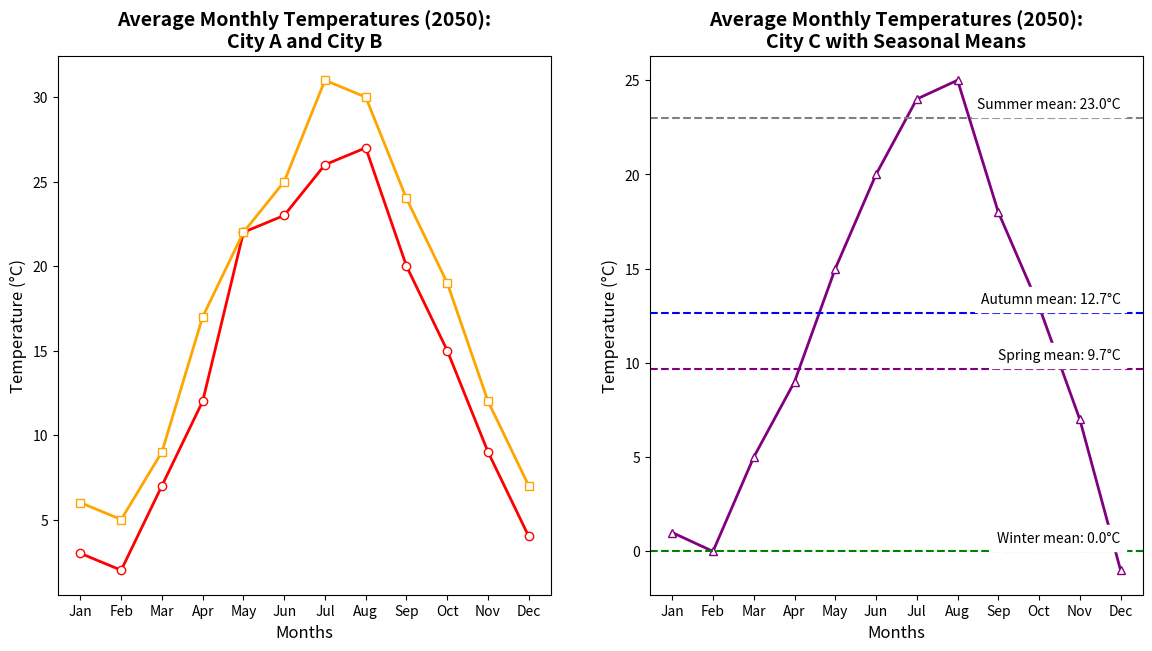

The matplotlib source for this figure:
import matplotlib.pyplot as plt
import numpy as np

months = ['Jan', 'Feb', 'Mar', 'Apr', 'May', 'Jun', 'Jul', 'Aug', 'Sep', 'Oct', 'Nov', 'Dec']

city_a_temps = [3, 2, 7, 12, 22, 23, 26, 27, 20, 15, 9, 4]
city_b_temps = [6, 5, 9, 17, 22, 25, 31, 30, 24, 19, 12, 7]
city_c_temps = [1, 0, 5, 9, 15, 20, 24, 25, 18, 13, 7, -1]

fig, axs = plt.subplots(1, 2, figsize=(14, 7))

axs[0].plot(months, city_a_temps, '-o', color='red', linewidth=2, markerfacecolor='white')  # changed from blue to red
axs[0].plot(months, city_b_temps, '-s', color='orange', linewidth=2, markerfacecolor='white')  # changed from green to orange
axs[0].set_title('Average Monthly Temperatures (2050):\nCity A and City B', fontsize=14, fontweight='bold')
axs[0].set_xlabel('Months', fontsize=12)
axs[0].set_ylabel('Temperature (°C)', fontsize=12)
axs[0].set_xticks(np.arange(len(months)))
axs[0].set_xticklabels(months)

axs[1].plot(months, city_c_temps, '-^', color='purple', linewidth=2, markerfacecolor='white')  # changed from red to purple

winter_mean = np.mean(city_c_temps[0:2] + city_c_temps[11:])
spring_mean = np.mean(city_c_temps[2:5])
summer_mean = np.mean(city_c_temps[5:8])
autumn_mean = np.mean(city_c_temps[8:11])

axs[1].axhline(y=winter_mean, color='green', linestyle='--')  # changed from blue to green
axs[1].axhline(y=spring_mean, color='purple', linestyle='--')  # changed from green to purple
axs[1].axhline(y=summer_mean, color='gray', linestyle='--')  # changed from orange to gray
axs[1].axhline(y=autumn_mean, color='blue', linestyle='--')  # changed from purple to blue
axs[1].set_title('Average Monthly Temperatures (2050):\nCity C with Seasonal Means', fontsize=14, fontweight='bold')
axs[1].set_xlabel('Months', fontsize=12)
axs[1].set_ylabel('Temperature (°C)', fontsize=12)
axs[1].set_xticks(np.arange(len(months)))
axs[1].set_xticklabels(months)

season_annot = [('Winter', winter_mean), ('Spring', spring_mean), ('Summer', summer_mean), ('Autumn', autumn_mean)]
for season, mean_temp in season_annot:
    axs[1].text(len(months)-1, mean_temp + 0.5, f'{season} mean: {mean_temp:.1f}°C', 
                fontsize=10, color='black', ha='right', backgroundcolor='white')

plt.show()
